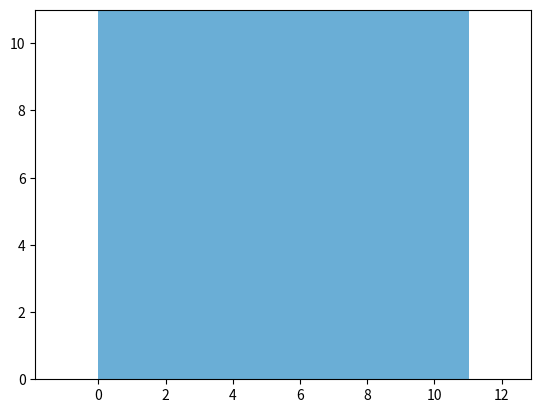

Reproduce this figure in Python.
import numpy as np
from matplotlib import pyplot as plt

# --- New class: GridMapNP ---

class GridMapNP:
    def __init__(self, x_min, x_max, y_min, y_max, resolution=1.0,
                 init_val=0.5):
        """__init__
        :param x_min, x_max, y_min, y_max: positions of extremities of map [m]
        :param resolution: number of levels of quantization per meter [m]
        :param init_val: initial value for all grid cells
        """
        self.left_lower = np.array([x_min,y_min])
        self.resolution = resolution
        self.center = np.array([(x_max - x_min) / 2,(y_max - y_min) / 2])

        self.width = int((x_max-x_min+1) * 1/self.resolution)
        self.height = int((y_max-y_min+1) * 1/self.resolution)

        self.data = np.full((self.width, self.height),
                            init_val, dtype=type(init_val))
        self.data_type = type(init_val)
    
    # Getters##################################################################
    def get_value_from_xy_index(self, x_ind, y_ind):
        if x_ind is None or y_ind is None:
            return None
        if 0 <= x_ind < self.width and 0 <= y_ind < self.height:
            return self.data[x_ind, y_ind]
        else:
            return None

    def get_xy_index_from_xy_pos(self, pos):
        x_ind, y_ind = int(np.floor((pos - self.left_lower) / self.resolution))
        if 0 <= x_ind < self.width and 0 <= y_ind < self.height:
            return x_ind, y_ind
        else:
            return None

    # Setters##################################################################
    def set_value_from_xy_pos(self, pos, val):
        x_ind, y_ind = self.get_xy_index_from_xy_pos(pos)
        if (not x_ind) or (not y_ind):
            raise ValueError("Not GOOD!")
            # return False
        flag = self.set_value_from_xy_index(x_ind, y_ind, val)
        return flag

    def set_value_from_xy_index(self, x_ind, y_ind, val):
        if (x_ind is None) or (y_ind is None):
            raise ValueError("returning false from set_value_from_xy_index")
        if 0 <= x_ind < self.width and 0 <= y_ind < self.height and isinstance(val, self.data_type):
            self.data[x_ind, y_ind] = val
            return True
        else:
            print(f"x_ind: {x_ind}, y_ind: {y_ind} out of bounds")
            print(f"val: {val} vs self.data_type: {self.data_type}")
            raise ValueError(f"y_ind: {y_ind} or x_ind: {x_ind} out of bounds")

    # Rest of the methods are the same as in the original GridMap class

    def check_occupied_from_xy_index(self, x_ind, y_ind, occupied_val):
        val = self.get_value_from_xy_index(x_ind, y_ind)
        if val is None or val >= occupied_val:
            return True
        else:
            return False

    def expand_grid(self, occupied_val=1.0):
        x_inds, y_inds, values = [], [], []
        for ix in range(self.width):
            for iy in range(self.height):
                if self.check_occupied_from_xy_index(ix, iy, occupied_val):
                    x_inds.append(ix)
                    y_inds.append(iy)
                    values.append(self.get_value_from_xy_index(ix, iy))
        for (ix, iy, value) in zip(x_inds, y_inds, values):
            self.set_value_from_xy_index(ix + 1, iy, val=value)
            self.set_value_from_xy_index(ix, iy + 1, val=value)
            self.set_value_from_xy_index(ix + 1, iy + 1, val=value)
            self.set_value_from_xy_index(ix - 1, iy, val=value)
            self.set_value_from_xy_index(ix, iy - 1, val=value)
            self.set_value_from_xy_index(ix - 1, iy - 1, val=value)

    def print_grid_map_info(self):
        print("width:", self.width)
        print("height:", self.height)
        print("resolution:", self.resolution)
        print("center_x:", self.center_x)
        print("center_y:", self.center_y)
        print("left_lower_x:", self.left_lower_x)
        print("left_lower_y:", self.left_lower_y)

    def plot_grid_map(self, ax=None):
        grid_data = self.data
        if not ax:
            fig, ax = plt.subplots()
        heat_map = ax.pcolor(grid_data, cmap="Blues", vmin=0.0, vmax=1.0)
        plt.axis("equal")
        return heat_map


def main():
    grid_map = GridMapNP(0, 10, 0, 10, 1.0, 0.5)
    grid_map.plot_grid_map()
    plt.show()


if __name__ == "__main__":
    main()
